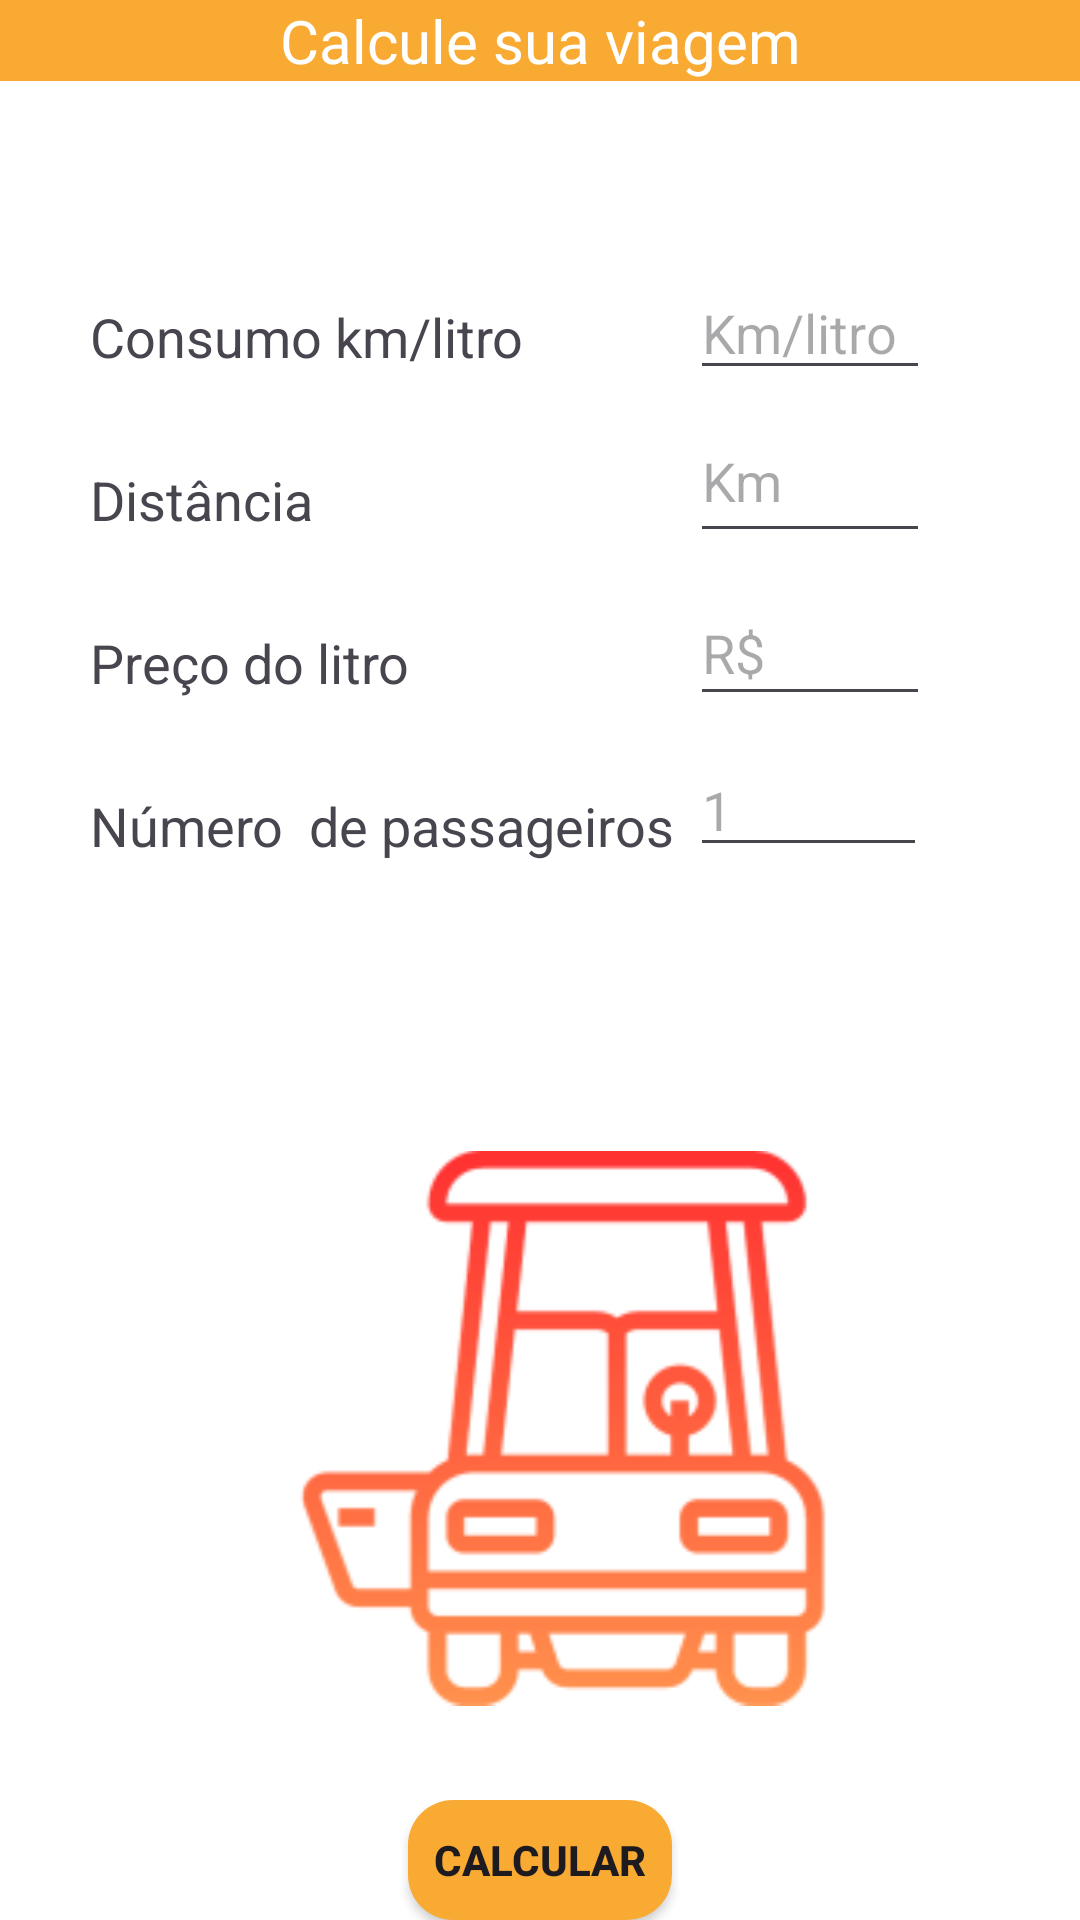

Produce the Android XML layout that renders to this screen, including the resource entries it uses.
<!-- AndroidManifest.xml: application theme Theme.FuelCalculatorTest -->
<!-- res/layout/fragment_cal_carro.xml -->
<?xml version="1.0" encoding="utf-8"?>
<RelativeLayout xmlns:android="http://schemas.android.com/apk/res/android"
    xmlns:tools="http://schemas.android.com/tools"
    android:layout_width="match_parent"
    android:layout_height="match_parent"
    android:background="@color/white"
    tools:context="presentation.Cal_carroFragment">

    <TextView
        android:layout_width="match_parent"
        android:layout_height="wrap_content"
        android:background="@color/replyorange"
        android:text="Calcule sua viagem"
        android:textAlignment="center"
        android:textColor="@color/white"
        android:textSize="20dp" />

    <TextView
        android:id="@+id/txt_consumo"
        android:layout_width="wrap_content"
        android:layout_height="wrap_content"
        android:layout_marginStart="30dp"
        android:layout_marginTop="100dp"
        android:text="Consumo km/litro"
        android:textSize="18sp" />

    <EditText
        android:id="@+id/consumo"
        android:layout_width="80dp"
        android:layout_height="wrap_content"
        android:layout_alignBottom="@+id/txt_consumo"
        android:layout_marginStart="230dp"
        android:layout_marginTop="15dp"
        android:textColor="@color/gris"
        android:layout_marginBottom="-6dp"
        android:hint="Km/litro"
        android:inputType="numberDecimal"
        android:maxLength="4" />

    <TextView
        android:id="@+id/txt_distancia"
        android:layout_width="wrap_content"
        android:layout_height="wrap_content"
        android:layout_below="@id/txt_consumo"
        android:layout_marginStart="30dp"
        android:layout_marginTop="30dp"
        android:text="Distância"
        android:textSize="18sp" />

    <EditText
        android:id="@+id/distancia"
        android:layout_width="80dp"
        android:layout_height="wrap_content"
        android:layout_below="@id/consumo"
        android:layout_alignBottom="@+id/txt_distancia"
        android:layout_marginStart="230dp"
        android:layout_marginTop="9dp"
        android:textColor="@color/gris"
        android:layout_marginBottom="-6dp"
        android:hint="Km"
        android:inputType="numberDecimal"
        android:maxLength="4" />

    <TextView
        android:id="@+id/txt_preço"
        android:layout_width="wrap_content"
        android:layout_height="wrap_content"
        android:layout_below="@id/txt_distancia"
        android:layout_marginStart="30dp"
        android:layout_marginTop="30dp"
        android:text="Preço do litro"
        android:textSize="18sp" />


    <EditText
        android:id="@+id/preço"
        android:layout_width="80dp"
        android:layout_height="wrap_content"
        android:layout_below="@id/txt_distancia"
        android:layout_alignBottom="@+id/txt_preço"
        android:layout_marginStart="230dp"
        android:textColor="@color/gris"
        android:layout_marginTop="15dp"
        android:layout_marginBottom="-6dp"
        android:hint="R$"
        android:inputType="numberDecimal"
        android:maxLength="5" />

    <TextView
        android:id="@+id/pessoas"
        android:layout_width="wrap_content"
        android:layout_height="wrap_content"
        android:layout_below="@id/preço"
        android:layout_marginStart="30dp"
        android:layout_marginTop="30dp"
        android:text="Número  de passageiros"
        android:textSize="18sp" />

    <EditText
        android:id="@+id/num_pessoas"
        android:layout_width="79dp"
        android:layout_height="42dp"
        android:layout_below="@id/preço"
        android:layout_alignBottom="@+id/pessoas"
        android:layout_marginStart="230dp"
        android:layout_marginTop="15dp"
        android:textColor="@color/gris"
        android:layout_marginBottom="-2dp"
        android:hint="1"
        android:inputType="numberDecimal"
        android:maxLength="1" />

    <ImageView
        android:layout_width="185dp"
        android:layout_height="192dp"
        android:layout_marginStart="95dp"
        android:layout_marginTop="380dp"
        android:src="@drawable/img6" />

    <Button
        android:id="@+id/bt_calcular"
        style="@style/Butoon"
        android:layout_width="wrap_content"
        android:layout_height="40dp"
        android:layout_centerHorizontal="true"
        android:layout_marginTop="600dp"
        android:background="@drawable/butoon"
        android:text="CALCULAR" />

</RelativeLayout>
<!-- resources referenced by this layout -->
<resources>
  <color name="gris">#757575</color>
  <color name="replyorange">#F9AA33</color>
  <color name="white">#FFFFFFFF</color>
  <!-- drawable butoon (drawable) -->
  <?xml version="1.0" encoding="utf-8"?>
  <shape xmlns:android="http://schemas.android.com/apk/res/android">
      <corners android:radius="15dp" />
      <solid android:color="@color/replyorange"/>
  </shape>
  <!-- drawable img6: png bitmap (drawable, 11057 bytes) -->
  <style name="Butoon">
          <item name="android:textSize">14sp</item>
          <item name="android:textStyle">bold</item>
      </style>
  <style name="Theme.FuelCalculatorTest" parent="Base.Theme.FuelCalculatorTest" />
  <style name="Base.Theme.FuelCalculatorTest" parent="Theme.Material3.DayNight.NoActionBar">
          
          
          <item name="colorPrimary">@color/replyorange</item>
          <item name="colorPrimaryVariant">@color/pink_500</item>
          <item name="colorOnPrimary">@color/white</item>
          <item name="android:statusBarColor">@color/replyorange</item>
          
      </style>
  <color name="pink_500">#fff2898a</color>
</resources>
